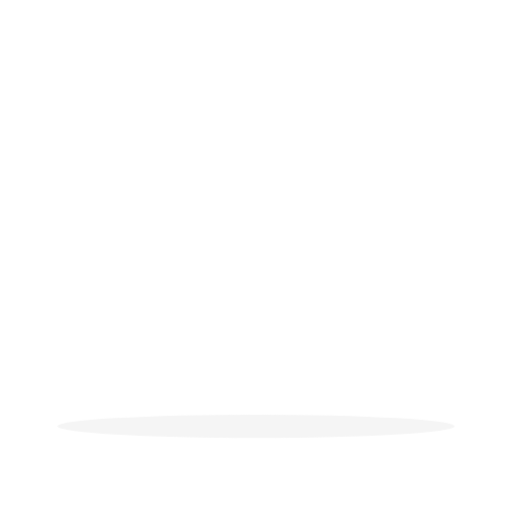
t = 0.00 s
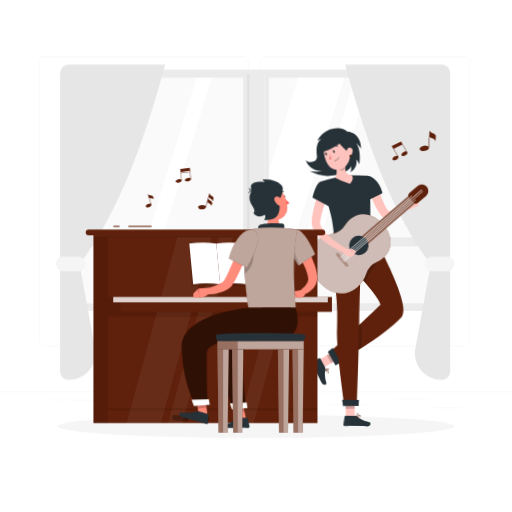
t = 2.00 s
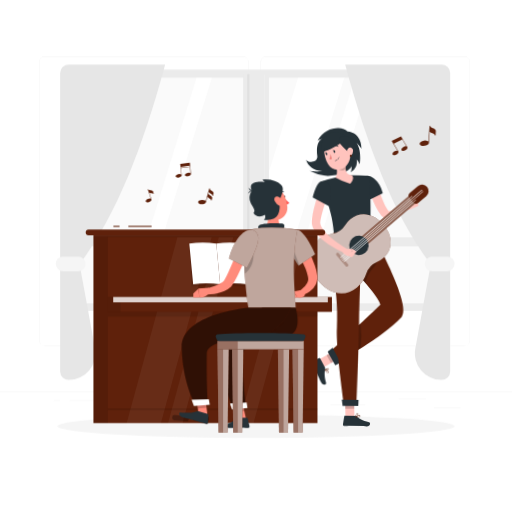
t = 2.75 s
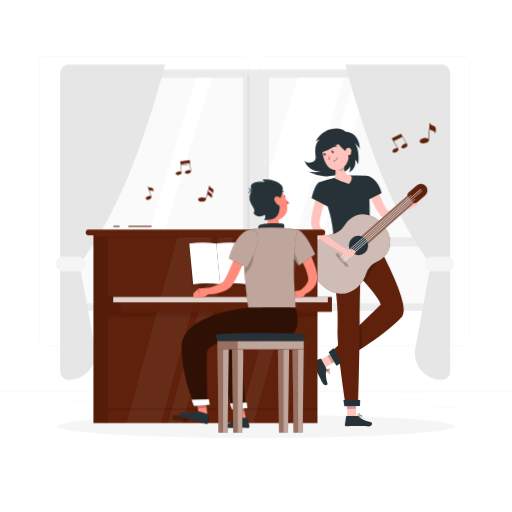
t = 3.88 s
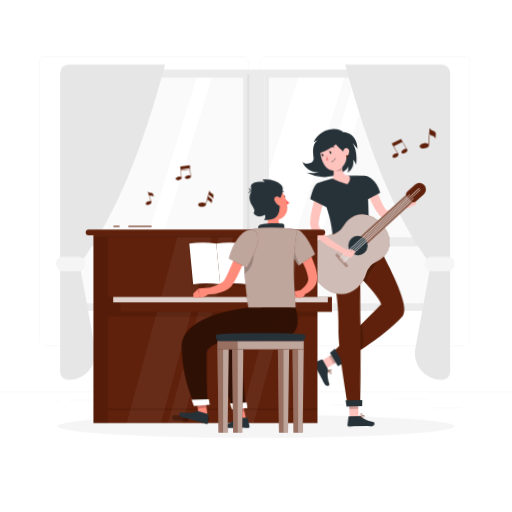
t = 5.38 s
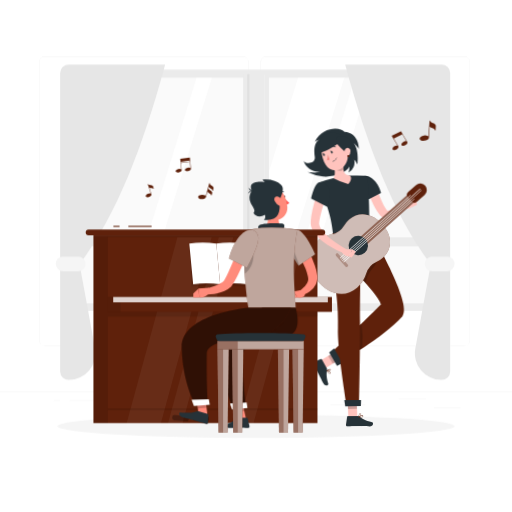
t = 6.50 s

The animated SVG that drew these frames (rendered in a browser with its animation timeline set to each time). Animation: 7 CSS @keyframes rules; one cycle of 8.00 s, repeats indefinitely.

<svg class="animated" id="freepik_stories-playing-music" xmlns="http://www.w3.org/2000/svg" viewBox="0 0 500 500" version="1.1" xmlns:xlink="http://www.w3.org/1999/xlink" xmlns:svgjs="http://svgjs.com/svgjs"><style>svg#freepik_stories-playing-music:not(.animated) .animable {opacity: 0;}svg#freepik_stories-playing-music.animated #freepik--background-complete--inject-76 {animation: 1s 1 forwards cubic-bezier(.36,-0.01,.5,1.38) slideDown;animation-delay: 0s;}svg#freepik_stories-playing-music.animated #freepik--Notes--inject-76 {animation: 1.5s 1 forwards ease-in fadeIn,3s Infinite  linear floating;animation-delay: 0.5s,2s;opacity: 0}svg#freepik_stories-playing-music.animated #freepik--character-2--inject-76 {animation: 1s 1 forwards cubic-bezier(.36,-0.01,.5,1.38) slideRight,6s Infinite  linear wind;animation-delay: 0s,1s;}svg#freepik_stories-playing-music.animated #freepik--Piano--inject-76 {animation: 1s 1 forwards cubic-bezier(.36,-0.01,.5,1.38) slideLeft;animation-delay: 0s;}svg#freepik_stories-playing-music.animated #freepik--character-1--inject-76 {animation: 1s 1 forwards cubic-bezier(.36,-0.01,.5,1.38) slideLeft;animation-delay: 0s;}svg#freepik_stories-playing-music.animated #freepik--Chair--inject-76 {animation: 1s 1 forwards cubic-bezier(.36,-0.01,.5,1.38) slideUp;animation-delay: 0s;}            @keyframes slideDown {                0% {                    opacity: 0;                    transform: translateY(-30px);                }                100% {                    opacity: 1;                    transform: translateY(0);                }            }                    @keyframes fadeIn {                0% {                    opacity: 0;                }                100% {                    opacity: 1;                }            }                    @keyframes floating {                0% {                    opacity: 1;                    transform: translateY(0px);                }                50% {                    transform: translateY(-10px);                }                100% {                    opacity: 1;                    transform: translateY(0px);                }            }                    @keyframes slideRight {                0% {                    opacity: 0;                    transform: translateX(30px);                }                100% {                    opacity: 1;                    transform: translateX(0);                }            }                    @keyframes wind {                0% {                    transform: rotate( 0deg );                }                25% {                    transform: rotate( 1deg );                }                75% {                    transform: rotate( -1deg );                }            }                    @keyframes slideLeft {                0% {                    opacity: 0;                    transform: translateX(-30px);                }                100% {                    opacity: 1;                    transform: translateX(0);                }            }                    @keyframes slideUp {                0% {                    opacity: 0;                    transform: translateY(30px);                }                100% {                    opacity: 1;                    transform: inherit;                }            }        </style><g id="freepik--background-complete--inject-76" style="transform-origin: 250px 226.87px 0px;" class="animable"><rect y="382.4" width="500" height="0.25" style="fill: rgb(235, 235, 235); transform-origin: 250px 382.525px 0px;" id="elcqxhss3u7ra" class="animable"></rect><rect x="423.67" y="398.49" width="26.23" height="0.25" style="fill: rgb(235, 235, 235); transform-origin: 436.785px 398.615px 0px;" id="el93fm9k1bin" class="animable"></rect><rect x="322.53" y="395.24" width="34.23" height="0.25" style="fill: rgb(235, 235, 235); transform-origin: 339.645px 395.365px 0px;" id="elkfkqabgnc89" class="animable"></rect><rect x="389.33" y="389.21" width="26.44" height="0.25" style="fill: rgb(235, 235, 235); transform-origin: 402.55px 389.335px 0px;" id="el3tw5v9oya6i" class="animable"></rect><rect x="67.7" y="390.89" width="43.19" height="0.25" style="fill: rgb(235, 235, 235); transform-origin: 89.295px 391.015px 0px;" id="el5cow6gkusof" class="animable"></rect><rect x="52.46" y="390.89" width="6.33" height="0.25" style="fill: rgb(235, 235, 235); transform-origin: 55.625px 391.015px 0px;" id="eljybwxeur1r" class="animable"></rect><rect x="131.47" y="395.11" width="56.2" height="0.25" style="fill: rgb(235, 235, 235); transform-origin: 159.57px 395.235px 0px;" id="elzg12omncgwk" class="animable"></rect><path d="M237,337.8H43.91a5.71,5.71,0,0,1-5.7-5.71V60.66A5.71,5.71,0,0,1,43.91,55H237a5.71,5.71,0,0,1,5.71,5.71V332.09A5.71,5.71,0,0,1,237,337.8ZM43.91,55.2a5.46,5.46,0,0,0-5.45,5.46V332.09a5.46,5.46,0,0,0,5.45,5.46H237a5.47,5.47,0,0,0,5.46-5.46V60.66A5.47,5.47,0,0,0,237,55.2Z" style="fill: rgb(235, 235, 235); transform-origin: 140.46px 196.4px 0px;" id="elsixylyjjjya" class="animable"></path><path d="M453.31,337.8H260.21a5.72,5.72,0,0,1-5.71-5.71V60.66A5.72,5.72,0,0,1,260.21,55h193.1A5.71,5.71,0,0,1,459,60.66V332.09A5.71,5.71,0,0,1,453.31,337.8ZM260.21,55.2a5.47,5.47,0,0,0-5.46,5.46V332.09a5.47,5.47,0,0,0,5.46,5.46h193.1a5.47,5.47,0,0,0,5.46-5.46V60.66a5.47,5.47,0,0,0-5.46-5.46Z" style="fill: rgb(235, 235, 235); transform-origin: 356.75px 196.4px 0px;" id="elfvx31n59h2j" class="animable"></path><rect x="68.86" y="73.27" width="362.41" height="225.41" style="fill: rgb(250, 250, 250); transform-origin: 250.065px 185.975px 0px;" id="el54hfay9fizu" class="animable"></rect><polygon points="267.31 298.68 222.04 298.68 291.83 73.27 337.1 73.27 267.31 298.68" style="fill: rgb(255, 255, 255); transform-origin: 279.57px 185.975px 0px;" id="elluhfbcrtp38" class="animable"></polygon><polygon points="292.7 298.68 277.56 298.68 347.36 73.27 362.5 73.27 292.7 298.68" style="fill: rgb(255, 255, 255); transform-origin: 320.03px 185.975px 0px;" id="ela0k19ap7ljv" class="animable"></polygon><polygon points="138.04 298.68 122.91 298.68 192.7 73.27 207.84 73.27 138.04 298.68" style="fill: rgb(255, 255, 255); transform-origin: 165.375px 185.975px 0px;" id="el3ozm0vqutw2" class="animable"></polygon><path d="M64.48,68.05V303.89H435.64V68.05ZM427.76,296.32H72.36V75.63h355.4Z" style="fill: rgb(235, 235, 235); transform-origin: 250.06px 185.97px 0px;" id="elxsab0hzvd58" class="animable"></path><rect x="237.49" y="72.45" width="25.14" height="228.39" style="fill: rgb(235, 235, 235); transform-origin: 250.06px 186.645px 0px;" id="eloirh2qmxpao" class="animable"></rect><rect x="68.86" y="231.74" width="362.41" height="8.77" style="fill: rgb(235, 235, 235); transform-origin: 250.065px 236.125px 0px;" id="el3hx1zbxa4fe" class="animable"></rect><rect x="241.34" y="72.45" width="2.27" height="228.39" style="fill: rgb(224, 224, 224); transform-origin: 242.475px 186.645px 0px;" id="elu58x0kub13a" class="animable"></rect><rect x="257.83" y="72.45" width="0.61" height="228.39" style="fill: rgb(240, 240, 240); transform-origin: 258.135px 186.645px 0px;" id="eltv66s0d8xnn" class="animable"></rect><path d="M58.75,71.22V362.78A8.38,8.38,0,0,0,67.29,371h0a26,26,0,0,0,25.53-30.63L77.66,257.79C113.73,210.51,139.93,142,161.27,63h-94A8.38,8.38,0,0,0,58.75,71.22Z" style="fill: rgb(230, 230, 230); transform-origin: 110.01px 217px 0px;" id="eldrpzw5kbc7s" class="animable"></path><path d="M76.26,265H61.74a7.27,7.27,0,0,1-7.25-7.25h0a7.27,7.27,0,0,1,7.25-7.25H76.26a7.27,7.27,0,0,1,7.25,7.25h0A7.27,7.27,0,0,1,76.26,265Z" style="fill: rgb(245, 245, 245); transform-origin: 69px 257.75px 0px;" id="elpamsand518" class="animable"></path><path d="M439.63,71.22V362.78a8.39,8.39,0,0,1-8.55,8.22h0a26,26,0,0,1-25.52-30.63l15.16-82.58C384.65,210.51,358.45,142,337.1,63h94A8.39,8.39,0,0,1,439.63,71.22Z" style="fill: rgb(230, 230, 230); transform-origin: 388.365px 217px 0px;" id="elevx3oafgzo" class="animable"></path><path d="M422.12,265h14.52a7.27,7.27,0,0,0,7.25-7.25h0a7.27,7.27,0,0,0-7.25-7.25H422.12a7.27,7.27,0,0,0-7.25,7.25h0A7.27,7.27,0,0,0,422.12,265Z" style="fill: rgb(245, 245, 245); transform-origin: 429.38px 257.75px 0px;" id="elpb5fa80ud9a" class="animable"></path></g><g id="freepik--Shadow--inject-76" style="transform-origin: 250px 416.24px 0px;" class="animable"><ellipse id="freepik--path--inject-76" cx="250" cy="416.24" rx="193.89" ry="11.32" style="fill: rgb(245, 245, 245); transform-origin: 250px 416.24px 0px;" class="animable"></ellipse></g><g id="freepik--Notes--inject-76" style="transform-origin: 283.983px 166.045px 0px;" class="animable animator-active"><path d="M148.75,191.22a3.12,3.12,0,0,0-1.93-.5,2.9,2.9,0,0,1-2.13-.73l-.08-.24a.17.17,0,0,0-.22-.1.18.18,0,0,0-.14.2l3,9.21a2.35,2.35,0,0,0-.81-.19,4.69,4.69,0,0,0-2.08.4c-1.47.64-2.33,1.81-1.92,2.6s1.56.87,2.82.5a4.57,4.57,0,0,0,.62-.22,4.08,4.08,0,0,0,1.65-1.21,1.28,1.28,0,0,0,.28-1.36h0l-2.07-6.46a3.13,3.13,0,0,0,2,.54,2.84,2.84,0,0,1,2.22.8.14.14,0,0,0,.14,0h0a.12.12,0,0,0,.06-.14l-.73-2.28A1.58,1.58,0,0,0,148.75,191.22Z" style="fill: rgb(95, 33, 11); transform-origin: 146.251px 196.111px 0px;" id="elrazczthyl7" class="animable"></path><path d="M425.23,131.86a4.29,4.29,0,0,0-2.51-1.59,3.9,3.9,0,0,1-2.68-2l0-.39a.25.25,0,0,0-.27-.25.3.3,0,0,0-.31.25l-1.08,15.33a2.93,2.93,0,0,0-1.07-.64,6.75,6.75,0,0,0-3.25-.26c-2.52.35-4.45,1.76-4.3,3.15.12,1.2,1.74,2,3.8,2a7.37,7.37,0,0,0,1-.08,7.08,7.08,0,0,0,3.1-1.14,2.34,2.34,0,0,0,1.2-2h0l.76-10.74a4.26,4.26,0,0,0,2.54,1.65,3.91,3.91,0,0,1,2.76,2.16.19.19,0,0,0,.19.1h.05a.23.23,0,0,0,.19-.19l.26-3.79A2.29,2.29,0,0,0,425.23,131.86Z" style="fill: rgb(95, 33, 11); transform-origin: 417.69px 137.545px 0px;" id="elvz9t1gwcbt9" class="animable"></path><path d="M205.72,194.09a3,3,0,0,1,1.87,2.15.16.16,0,0,0,.14.11h0a.19.19,0,0,0,.18-.13l.56-2a1.9,1.9,0,0,0-.1-1.33,3.25,3.25,0,0,0-1.76-1.65,3,3,0,0,1-1.82-2l.09-.32a.19.19,0,0,0-.18-.24.28.28,0,0,0-.3.17l-3.52,12.64a2.25,2.25,0,0,0-.75-.67,5.55,5.55,0,0,0-2.6-.63,6,6,0,0,0-2.71.57,2.1,2.1,0,0,0-1.32,1.52,1.65,1.65,0,0,0,1,1.55,4.83,4.83,0,0,0,1.73.57,8.1,8.1,0,0,0,.86.06c2.09,0,3.88-.9,4-2.06h0l1.51-5.4a3.26,3.26,0,0,0,1.78,1.69,3,3,0,0,1,1.87,2.15.15.15,0,0,0,.13.11h.05a.2.2,0,0,0,.18-.13l.55-2a1.9,1.9,0,0,0-.09-1.33,3.28,3.28,0,0,0-1.76-1.65,3,3,0,0,1-1.82-2l.38-1.38A3.3,3.3,0,0,0,205.72,194.09Z" style="fill: rgb(95, 33, 11); transform-origin: 201.023px 196.568px 0px;" id="elczw865m9pa" class="animable"></path><path d="M186.47,174.63h0l-.8-7.78-.29-2.9,0-.17L176,165.07l0,.16.29,2.9.73,7.12a3.82,3.82,0,0,0-3-.24c-1.62.44-2.74,1.51-2.49,2.4s1.39,1.15,2.74,1a5.32,5.32,0,0,0,.67-.14c1.62-.43,2.73-1.48,2.5-2.37h0l-.68-6.68L185.4,168l.61,6a2.16,2.16,0,0,0-.78-.32,4.67,4.67,0,0,0-2.18.09c-1.63.44-2.75,1.51-2.49,2.4s1.38,1.14,2.74,1A5.72,5.72,0,0,0,184,177C185.58,176.57,186.69,175.51,186.47,174.63Zm-9.72-5.78-.08-.77,8.62-1.18.08.78Z" style="fill: rgb(95, 33, 11); transform-origin: 178.996px 171.115px 0px;" id="eli80ppdc34z" class="animable"></path><path d="M397.68,148.38h0l-4.39-7.32-1.64-2.74-.09-.15-9.12,4.38.09.15,1.64,2.74,4,6.7a4.29,4.29,0,0,0-3.17.76c-1.49,1-2.15,2.38-1.48,3.16s2,.66,3.27,0a5.67,5.67,0,0,0,.63-.36c1.47-.95,2.14-2.36,1.5-3.14h0l-4.39-7.33,8.38-4,4,6.7a4.28,4.28,0,0,0-3.18.76,4.23,4.23,0,0,0-1.53,1.61,1.35,1.35,0,0,0,.06,1.55,1.89,1.89,0,0,0,1.69.49,4.75,4.75,0,0,0,1.57-.46,4.53,4.53,0,0,0,.64-.36C397.65,150.56,398.32,149.16,397.68,148.38Z" style="fill: rgb(95, 33, 11); transform-origin: 390.181px 147.385px 0px;" id="elz2mru5g8dg8" class="animable"></path></g><g id="freepik--character-2--inject-76" style="transform-origin: 357.274px 270.918px 0px;" class="animable"><path d="M312.64,136.19c-4.89,2.38-5.57,9.82-4.54,16.71s-9,7.42-10.89,3.76c1.63,7,10.6,11.91,16.41,10.53-4.49,1.75-12.58.56-12.58.56A46.31,46.31,0,0,0,316,172.21c7.27.67,23.55-3.08,25.81-9.92a13.8,13.8,0,0,1-.81,6.15,11.62,11.62,0,0,0,5.58-12.8c3.08,3.77,3,5.08,3,5.08s2.2-13.17-3.2-21.14c4.14,4.26,4.77,5.68,4.77,5.68s.57-15.22-13.87-16.48c-3.58-5.39-21.76-5.52-29.05,9.29A10.59,10.59,0,0,1,312.64,136.19Z" style="fill: rgb(38, 50, 56); transform-origin: 324.182px 148.866px 0px;" id="elmhzzx8dnvcb" class="animable"></path><polygon points="308.94 354.11 313.43 361.65 333.56 349.64 329.07 342.09 308.94 354.11" style="fill: rgb(255, 195, 189); transform-origin: 321.25px 351.87px 0px;" id="eludn1i73rpj" class="animable"></polygon><path d="M318.61,359.35l-4.82-8.66a.7.7,0,0,0-.87-.32l-7.4,2.83a1.42,1.42,0,0,0-.68,2c1.73,3,2.72,4.34,4.84,8.15,1.31,2.34,3.85,7.71,5.66,10.95s5.09,1.62,4.63.11c-2.07-6.76-1.69-10.53-1.11-13.51A2.3,2.3,0,0,0,318.61,359.35Z" style="fill: rgb(38, 50, 56); transform-origin: 312.336px 363.251px 0px;" id="ellmyk0s3uuo" class="animable"></path><g id="elao3h5mdzdol"><polygon points="329.07 342.09 333.56 349.64 324.45 355.07 319.99 347.52 329.07 342.09" style="opacity: 0.2; transform-origin: 326.775px 348.58px 0px;" class="animable"></polygon></g><path d="M361.14,224.72s42.29,72.47,31.67,84.32c-18.61,20.77-61.19,44.41-61.19,44.41l-8.58-9s35.51-33.5,48.84-47c-5.33-16.22-35.9-33.86-38.43-68.6Z" style="fill: rgb(95, 33, 11); transform-origin: 358.781px 289.085px 0px;" id="elst1mb97vqpq" class="animable"></path><polygon points="328.59 357.16 321.04 343.91 325.88 340.17 333.82 354.48 328.59 357.16" style="fill: rgb(38, 50, 56); transform-origin: 327.43px 348.665px 0px;" id="el1pwd1i5jvie" class="animable"></polygon><path d="M321.57,364.8a1,1,0,0,1-.34,0c-1.1-.1-2.23-1.82-2.8-2.83a.17.17,0,0,1,0-.19.18.18,0,0,1,.18-.07c.35.09,3.42.88,3.77,1.93a.7.7,0,0,1-.14.67A1.24,1.24,0,0,1,321.57,364.8Zm-2.63-2.61c.84,1.39,1.69,2.24,2.32,2.29a.82.82,0,0,0,.72-.36.33.33,0,0,0,.08-.34C321.85,363.14,320,362.49,318.94,362.19Z" style="fill: rgb(95, 33, 11); transform-origin: 320.407px 363.261px 0px;" id="el5u10ry6h7wl" class="animable"></path><path d="M321.35,362.05a6.24,6.24,0,0,1-2.82,0,.18.18,0,0,1-.12-.13.22.22,0,0,1,0-.17c.08-.07,1.94-1.77,3.2-1.64a1,1,0,0,1,.78.44.69.69,0,0,1,.05.87A2,2,0,0,1,321.35,362.05Zm-2.4-.23c1,.17,2.86,0,3.26-.57.07-.09.12-.23,0-.47a.69.69,0,0,0-.53-.3C320.77,360.39,319.49,361.37,319,361.82Z" style="fill: rgb(95, 33, 11); transform-origin: 320.482px 361.157px 0px;" id="el1y37bqku286" class="animable"></path><path d="M367.53,181.12c1.26,3.94,2.71,8.07,4.28,12,.78,2,1.63,3.9,2.52,5.75a48,48,0,0,0,2.93,5.27l.65,1a1.2,1.2,0,0,0,.27.31,1.94,1.94,0,0,0,1.15.39,12.48,12.48,0,0,0,4.91-1,60.37,60.37,0,0,0,10.94-6l3,3.36a45.35,45.35,0,0,1-11,8.86,18.35,18.35,0,0,1-7.79,2.46,9.92,9.92,0,0,1-5.22-1.12,9.3,9.3,0,0,1-2.3-1.76c-.17-.17-.31-.34-.47-.52s-.21-.26-.31-.4l-.58-.74a44.84,44.84,0,0,1-3.93-6.08c-1.16-2.06-2.17-4.15-3.1-6.26s-1.8-4.24-2.57-6.39-1.5-4.28-2.13-6.6Z" style="fill: rgb(255, 195, 189); transform-origin: 378.48px 197.329px 0px;" id="el12owb2ac9jvi" class="animable"></path><path d="M360.32,172.17c9.76,4.31,12.31,16.26,12.31,16.26l-13.87,7.09s-7.41-10.85-6.64-15.66C352.93,174.83,354.83,169.74,360.32,172.17Z" style="fill: rgb(38, 50, 56); transform-origin: 362.347px 183.532px 0px;" id="elllgpsk0rm3a" class="animable"></path><path d="M393.33,200.06l5.41-5.73L402,203s-4.62,2.67-9.19.41Z" style="fill: rgb(255, 195, 189); transform-origin: 397.405px 199.324px 0px;" id="eltixmpcfmm1g" class="animable"></path><polygon points="406.42 193.24 407.64 200.09 401.99 202.95 398.74 194.33 406.42 193.24" style="fill: rgb(255, 195, 189); transform-origin: 403.19px 198.095px 0px;" id="elz6iakqx89d" class="animable"></polygon><polygon points="339.49 412.19 348.27 411.92 347.53 388.49 338.75 388.75 339.49 412.19" style="fill: rgb(255, 195, 189); transform-origin: 343.51px 400.34px 0px;" id="el2bn1uajq0dh" class="animable"></polygon><path d="M348.77,406.27l-9.91,0a.7.7,0,0,0-.71.6L337,414.73a1.42,1.42,0,0,0,1.42,1.57c3.45-.07,5.12-.27,9.48-.28,2.68,0,8.61.37,12.31.37s3.89-3.67,2.35-4c-6.92-1.47-10-3.63-12.36-5.58A2.26,2.26,0,0,0,348.77,406.27Z" style="fill: rgb(38, 50, 56); transform-origin: 350.23px 411.33px 0px;" id="eljjyewgc5r9" class="animable"></path><g id="eldumhw6zr48b"><polygon points="338.75 388.75 347.53 388.49 347.86 399.08 339.09 399.33 338.75 388.75" style="opacity: 0.2; transform-origin: 343.305px 393.91px 0px;" class="animable"></polygon></g><path d="M357.54,171.55s4.12.73,3.6,53.17l-35.41,5.4c-1.6-14.51-2.94-23.4-14.34-51.92a105.37,105.37,0,0,1,14.73-4.28,114.81,114.81,0,0,1,16.08-2.45A151.75,151.75,0,0,1,357.54,171.55Z" style="fill: rgb(38, 50, 56); transform-origin: 336.288px 200.717px 0px;" id="elbnyct2f0jo7" class="animable"></path><path d="M325,155.57c1.8,5,4.26,14.35,1.16,18.35a60.35,60.35,0,0,0,14.53,5.8c5-5.62,1.55-8.25,1.55-8.25-6-.5-6.48-4.8-6.09-9Z" style="fill: rgb(255, 195, 189); transform-origin: 334.2px 167.645px 0px;" id="el5edado55ral" class="animable"></path><g id="el4559re04vba"><path d="M329.51,158.4l6.6,4.09a16,16,0,0,0-.06,2.93c-1.57,1.8-7,1.75-7.62-.53C328.14,163.76,329.4,159,329.51,158.4Z" style="opacity: 0.2; transform-origin: 332.248px 162.546px 0px;" class="animable"></path></g><path d="M338.36,141.82c2,8.52,3.05,12.08.13,17.65-4.4,8.38-15.31,9-19.83,1.26-4.07-7-6.69-19.73.49-25.54A12,12,0,0,1,338.36,141.82Z" style="fill: rgb(255, 195, 189); transform-origin: 327.473px 149.353px 0px;" id="elrzr9qk0xpnr" class="animable"></path><path d="M335.13,132.72c3.59,5-16.14,15.1-23.06,16.6-1.22-8.36,1.87-16,7.46-18.27S332.69,129.35,335.13,132.72Z" style="fill: rgb(38, 50, 56); transform-origin: 323.684px 139.503px 0px;" id="elfho3csotwb" class="animable"></path><path d="M329.3,136c-1.42,7.76,13.22,11.75,13.49,21.34,2.65-5.54,3.37-18.64-.45-21.49S330.3,130.49,329.3,136Z" style="fill: rgb(38, 50, 56); transform-origin: 337.098px 145.035px 0px;" id="elkcir9vsd7lh" class="animable"></path><path d="M343,147.45a6.41,6.41,0,0,1-1.86,4.52c-1.59,1.58-3.48.41-3.95-1.66-.42-1.87-.09-4.94,1.94-5.74A2.88,2.88,0,0,1,343,147.45Z" style="fill: rgb(255, 195, 189); transform-origin: 340.018px 148.548px 0px;" id="el61rux2ms6jw" class="animable"></path><path d="M341.83,152.55a1,1,0,0,1-1.95,0,1,1,0,1,1,1.95,0Z" style="fill: rgb(95, 33, 11); transform-origin: 340.855px 152.328px 0px;" id="elw6rur4x0o8g" class="animable"></path><g id="elrk2quari06l"><path d="M367.33,253.22l-23.12-.33c1,3.59,2.05,7.45,3.07,11.49,3.25,4.52,6.71,8.65,10,12.49C358.78,263,369.89,260.2,367.33,253.22Z" style="opacity: 0.2; transform-origin: 355.961px 264.88px 0px;" class="animable"></path></g><g id="elpctxg7t5c9"><path d="M344.22,324.33c1,6.3,2,13.09,2.77,20l1.51-.95c1.53-1,3.12-2,4.75-3a86.79,86.79,0,0,0-.57-24.11Z" style="opacity: 0.2; transform-origin: 349.025px 330.3px 0px;" class="animable"></path></g><path d="M353.43,226s-2.13,53.67-2.12,88.2c0,27.89-1.36,79.21-1.36,79.21l-12.32,1.71s-8.75-55.06-7.89-74c2.13-46.49-12.94-73.45-4-91Z" style="fill: rgb(95, 33, 11); transform-origin: 338.155px 310.56px 0px;" id="ellatfsbc2ixq" class="animable"></path><polygon points="351.69 396.48 336.44 396.66 335.53 390.61 351.89 390.61 351.69 396.48" style="fill: rgb(38, 50, 56); transform-origin: 343.71px 393.635px 0px;" id="elyc0kh8u5zqj" class="animable"></polygon><path d="M324.88,228.12l-1.11,3.41c-.09.27.24.48.65.41l37.14-5.66c.32-.05.56-.25.55-.45l-.16-3.22c0-.22-.32-.37-.67-.31l-35.86,5.47A.67.67,0,0,0,324.88,228.12Z" style="fill: rgb(95, 33, 11); transform-origin: 342.933px 227.12px 0px;" id="elrnn59fufrg" class="animable"></path><g id="el3npo5fih8k2"><path d="M324.88,228.12l-1.11,3.41c-.09.27.24.48.65.41l37.14-5.66c.32-.05.56-.25.55-.45l-.16-3.22c0-.22-.32-.37-.67-.31l-35.86,5.47A.67.67,0,0,0,324.88,228.12Z" style="opacity: 0.3; transform-origin: 342.933px 227.12px 0px;" class="animable"></path></g><path d="M330.31,231.4l-1,.14c-.19,0-.35,0-.36-.17l-.17-4.18c0-.13.14-.25.33-.28l1-.15c.2,0,.36.05.36.17l.18,4.19C330.66,231.24,330.5,231.37,330.31,231.4Z" style="fill: rgb(95, 33, 11); transform-origin: 329.715px 229.15px 0px;" id="elsgx0m1s2nw" class="animable"></path><path d="M358.91,227l-1,.15c-.19,0-.35-.05-.35-.17l-.18-4.19c0-.12.15-.24.34-.27l1-.15c.19,0,.35,0,.36.17l.17,4.19C359.26,226.88,359.11,227,358.91,227Z" style="fill: rgb(95, 33, 11); transform-origin: 358.315px 224.76px 0px;" id="eljv4gtoj710p" class="animable"></path><path d="M344.61,229.21l-1,.15c-.19,0-.35-.05-.35-.17l-.18-4.19c0-.12.14-.24.34-.27l1-.15c.19,0,.35,0,.35.17l.18,4.19C345,229.06,344.8,229.19,344.61,229.21Z" style="fill: rgb(95, 33, 11); transform-origin: 344.019px 226.97px 0px;" id="elkhtg8v40kxj" class="animable"></path><path d="M325.56,148.29c.2.68,0,1.34-.44,1.48s-1-.31-1.18-1,0-1.34.44-1.48S325.35,147.61,325.56,148.29Z" style="fill: rgb(38, 50, 56); transform-origin: 324.754px 148.53px 0px;" id="elh0zpjh4r22r" class="animable"></path><path d="M317.86,150.62c.21.68,0,1.34-.43,1.48s-1-.31-1.18-1,0-1.34.43-1.48S317.65,149.94,317.86,150.62Z" style="fill: rgb(38, 50, 56); transform-origin: 317.061px 150.86px 0px;" id="el6jmq1f0d1ks" class="animable"></path><path d="M316.89,149.61l-1.78,0S316.34,150.66,316.89,149.61Z" style="fill: rgb(38, 50, 56); transform-origin: 316px 149.843px 0px;" id="ela5pia1wtsxk" class="animable"></path><path d="M321.07,150.89A19.14,19.14,0,0,1,320,156a3.08,3.08,0,0,0,2.56-.28Z" style="fill: rgb(237, 132, 126); transform-origin: 321.28px 153.524px 0px;" id="el199lqtxzkxt" class="animable"></path><path d="M326.94,157.11a5.78,5.78,0,0,0,2.8-3.2.17.17,0,0,0-.12-.21.16.16,0,0,0-.21.11,5.71,5.71,0,0,1-3.79,3.47.17.17,0,0,0,.1.33A7.21,7.21,0,0,0,326.94,157.11Z" style="fill: rgb(38, 50, 56); transform-origin: 327.622px 155.654px 0px;" id="el857odn2wymt" class="animable"></path><path d="M328.47,143.68a.35.35,0,0,0,.14-.13.35.35,0,0,0-.12-.48,4.13,4.13,0,0,0-3.74-.32.35.35,0,0,0-.16.46.36.36,0,0,0,.47.17,3.35,3.35,0,0,1,3.07.29A.37.37,0,0,0,328.47,143.68Z" style="fill: rgb(38, 50, 56); transform-origin: 326.609px 143.081px 0px;" id="elu2w0z6bhhpn" class="animable"></path><path d="M314.07,148.16a.37.37,0,0,0,.13-.12,3.39,3.39,0,0,1,2.62-1.62.35.35,0,0,0,.35-.35.35.35,0,0,0-.35-.35,4.06,4.06,0,0,0-3.2,1.94.34.34,0,0,0,.1.48A.32.32,0,0,0,314.07,148.16Z" style="fill: rgb(38, 50, 56); transform-origin: 315.365px 146.961px 0px;" id="el0jxsdcy7pck" class="animable"></path><path d="M368,255.61a24.85,24.85,0,0,0,6.1-4c10.39-9.2,8.41-23.06-1.09-33.17-9.14-9.73-21.71-12.88-31.78-4a24.81,24.81,0,0,0-4.7,5.59,18.88,18.88,0,0,1-12.74,8.84,29.86,29.86,0,0,0-16.14,8.6c-10.27,10.54-7.25,23.78,1.73,35.44,10.67,13.88,26.64,19.17,39.53,7.76a29.72,29.72,0,0,0,8.77-13.62A18.78,18.78,0,0,1,368,255.61Z" style="fill: rgb(95, 33, 11); transform-origin: 341.123px 248.049px 0px;" id="elqcsc7s30esn" class="animable"></path><g id="elkxh8skorare"><path d="M368,255.61a24.85,24.85,0,0,0,6.1-4c10.39-9.2,8.41-23.06-1.09-33.17-9.14-9.73-21.71-12.88-31.78-4a24.81,24.81,0,0,0-4.7,5.59,18.88,18.88,0,0,1-12.74,8.84,29.86,29.86,0,0,0-16.14,8.6c-10.27,10.54-7.25,23.78,1.73,35.44,10.67,13.88,26.64,19.17,39.53,7.76a29.72,29.72,0,0,0,8.77-13.62A18.78,18.78,0,0,1,368,255.61Z" style="fill: rgb(255, 255, 255); opacity: 0.7; transform-origin: 341.123px 248.049px 0px;" class="animable"></path></g><g id="elolefztqabuh"><rect x="372.08" y="176.35" width="9.67" height="79.28" style="fill: rgb(95, 33, 11); transform-origin: 376.915px 215.99px 0px; transform: rotate(48.5deg);" class="animable"></rect></g><g id="el5wsre1ctd7o"><rect x="372.08" y="176.35" width="9.67" height="79.28" style="fill: rgb(255, 255, 255); opacity: 0.3; transform-origin: 376.915px 215.99px 0px; transform: rotate(48.5deg);" class="animable"></rect></g><path d="M356.36,246.83a9.48,9.48,0,1,1,.82-13.38A9.48,9.48,0,0,1,356.36,246.83Z" style="fill: rgb(38, 50, 56); transform-origin: 350.078px 239.73px 0px;" id="eliozz981lkbd" class="animable"></path><path d="M402.73,197.1l-3.93-4.43a3.48,3.48,0,0,1,.3-4.88l7.61-6.73a6.43,6.43,0,0,1,9.05.55h0a6.43,6.43,0,0,1-.55,9l-7.61,6.74A3.46,3.46,0,0,1,402.73,197.1Z" style="fill: rgb(95, 33, 11); transform-origin: 407.64px 188.845px 0px;" id="elnbqfke23cea" class="animable"></path><g id="el75h6faoqj7k"><path d="M337.51,260.14l-9.22-10.41a1.48,1.48,0,0,1,.13-2.09h0a1.49,1.49,0,0,1,2.09.12l9.21,10.42a1.48,1.48,0,0,1-.12,2.09h0A1.48,1.48,0,0,1,337.51,260.14Z" style="fill: rgb(95, 33, 11); opacity: 0.3; transform-origin: 334.007px 253.955px 0px;" class="animable"></path></g><path d="M333.43,253.56a.24.24,0,0,1-.18-.09.25.25,0,0,1,0-.35l77.36-68.45a.25.25,0,1,1,.33.37L333.6,253.5A.27.27,0,0,1,333.43,253.56Z" style="fill: rgb(255, 255, 255); transform-origin: 372.114px 219.072px 0px;" id="el287dal6s56d" class="animable"></path><path d="M332.29,252.26a.24.24,0,0,1-.19-.08.24.24,0,0,1,0-.35l69.12-61.17a.24.24,0,0,1,.35,0,.25.25,0,0,1,0,.35L332.46,252.2A.27.27,0,0,1,332.29,252.26Z" style="fill: rgb(255, 255, 255); transform-origin: 366.833px 221.422px 0px;" id="el63d94uzvu1i" class="animable"></path><path d="M334.58,254.85a.27.27,0,0,1-.19-.08.26.26,0,0,1,0-.36L411.78,186a.25.25,0,0,1,.33.37l-77.37,68.46A.23.23,0,0,1,334.58,254.85Z" style="fill: rgb(255, 255, 255); transform-origin: 373.244px 220.406px 0px;" id="el9ntuhe197b9" class="animable"></path><path d="M335.72,256.14a.22.22,0,0,1-.18-.08.23.23,0,0,1,0-.35l69.12-61.17a.25.25,0,0,1,.35,0,.25.25,0,0,1,0,.36l-69.12,61.16A.27.27,0,0,1,335.72,256.14Z" style="fill: rgb(255, 255, 255); transform-origin: 370.273px 225.304px 0px;" id="el8kyd2xn6ny3" class="animable"></path><path d="M319.3,189.94c-.89,2.79-1.83,5.67-2.69,8.51s-1.74,5.71-2.48,8.55-1.43,5.7-1.9,8.41c-.12.69-.17,1.32-.26,2a6.4,6.4,0,0,0,0,1.38,10.25,10.25,0,0,0,1,3.07,26.69,26.69,0,0,0,4.77,6.31,68.91,68.91,0,0,0,6.48,5.7c2.3,1.81,4.74,3.5,7.23,5.13s5.06,3.21,7.59,4.66l-1.89,4.1a98.89,98.89,0,0,1-16.7-8.55,60.69,60.69,0,0,1-7.72-5.76,32.31,32.31,0,0,1-6.66-7.83,17.22,17.22,0,0,1-2.1-5.47,14.49,14.49,0,0,1-.24-3.17c.05-.85.07-1.74.16-2.56a78.1,78.1,0,0,1,1.58-9.5A160.16,160.16,0,0,1,310.7,187Z" style="fill: rgb(255, 195, 189); transform-origin: 321.381px 217.38px 0px;" id="el86b9ipdgxw" class="animable"></path><path d="M336.33,243.31l7.88,0-3.43,7s-5.13-.74-6.6-4.09Z" style="fill: rgb(255, 195, 189); transform-origin: 339.195px 246.81px 0px;" id="elmh5cxw0k3li" class="animable"></path><polygon points="347.69 245.82 343.52 251.4 340.78 250.3 344.21 243.34 347.69 245.82" style="fill: rgb(255, 195, 189); transform-origin: 344.235px 247.37px 0px;" id="elllup828675i" class="animable"></polygon><path d="M311.39,178.2c-4.07,1.78-7.08,15.42-7.08,15.42l16,8.22s3.37-12.49,1.58-17.92C320.33,179.31,316.57,175.93,311.39,178.2Z" style="fill: rgb(38, 50, 56); transform-origin: 313.362px 189.658px 0px;" id="elvdcvwartmeh" class="animable"></path><path d="M353.66,407a1.13,1.13,0,0,1-.22.27c-.81.75-2.84.41-4,.15a.17.17,0,0,1-.13-.14.16.16,0,0,1,.07-.18c.3-.2,3-1.92,4-1.47a.69.69,0,0,1,.4.56A1.32,1.32,0,0,1,353.66,407Zm-3.7.17c1.59.32,2.79.27,3.25-.15a.83.83,0,0,0,.22-.78.32.32,0,0,0-.19-.29C352.62,405.71,350.9,406.63,350,407.21Z" style="fill: rgb(95, 33, 11); transform-origin: 351.551px 406.641px 0px;" id="elh1ljbb271oa" class="animable"></path><path d="M351.48,405.35a6.31,6.31,0,0,1-1.89,2.09.17.17,0,0,1-.17,0,.19.19,0,0,1-.09-.15c0-.11,0-2.64.95-3.47a1.06,1.06,0,0,1,.86-.28.69.69,0,0,1,.67.56A2,2,0,0,1,351.48,405.35Zm-1.79,1.6c.81-.63,1.92-2.12,1.78-2.79,0-.11-.08-.24-.37-.27a.69.69,0,0,0-.58.18C349.87,404.65,349.72,406.25,349.69,407Z" style="fill: rgb(95, 33, 11); transform-origin: 350.573px 405.497px 0px;" id="el91eyyd3m7nq" class="animable"></path><path d="M324.58,147.28l-1.77,0S324,148.33,324.58,147.28Z" style="fill: rgb(38, 50, 56); transform-origin: 323.695px 147.513px 0px;" id="elryc4tcvdht" class="animable"></path></g><g id="freepik--Piano--inject-76" style="transform-origin: 203.91px 316.84px 0px;" class="animable"><rect x="91.26" y="229.81" width="218.76" height="183.32" style="fill: rgb(95, 33, 11); transform-origin: 200.64px 321.47px 0px;" id="el3w9lkz6cqxt" class="animable"></rect><g id="el6lmaqaadzyi"><polygon points="206.75 231.64 173.18 231.64 123.64 413.13 157.22 413.13 206.75 231.64" style="fill: rgb(255, 255, 255); opacity: 0.05; transform-origin: 165.195px 322.385px 0px;" class="animable"></polygon></g><g id="eltwwi7zbhte9"><polygon points="227.85 231.64 213.64 231.64 164.1 413.13 178.31 413.13 227.85 231.64" style="fill: rgb(255, 255, 255); opacity: 0.05; transform-origin: 195.975px 322.385px 0px;" class="animable"></polygon></g><g id="elqnx1nn7fax"><polygon points="297.2 231.64 282.98 231.64 233.44 413.13 247.66 413.13 297.2 231.64" style="fill: rgb(255, 255, 255); opacity: 0.05; transform-origin: 265.32px 322.385px 0px;" class="animable"></polygon></g><rect x="105.39" y="289.99" width="218.76" height="14.54" style="fill: rgb(95, 33, 11); transform-origin: 214.77px 297.26px 0px;" id="el05eereourgzn" class="animable"></rect><g id="eloilqycry73m"><rect x="105.39" y="304.54" width="204.63" height="4.59" style="opacity: 0.1; transform-origin: 207.705px 306.835px 0px;" class="animable"></rect></g><g id="el0m6su5nx35le"><polygon points="110.55 289.99 105.39 289.99 105.39 304.54 117.77 304.54 117.77 295.23 110.55 295.23 110.55 289.99" style="opacity: 0.1; transform-origin: 111.58px 297.265px 0px;" class="animable"></polygon></g><g id="el80jbgr7bmsb"><rect x="110.55" y="289.99" width="209.6" height="5.24" style="fill: rgb(255, 255, 255); opacity: 0.8; transform-origin: 215.35px 292.61px 0px;" class="animable"></rect></g><rect x="125.33" y="220.55" width="22.75" height="1" style="fill: rgb(95, 33, 11); transform-origin: 136.705px 221.05px 0px;" id="el8enb9yx47ng" class="animable"></rect><rect x="110.75" y="220.55" width="6" height="1" style="fill: rgb(95, 33, 11); transform-origin: 113.75px 221.05px 0px;" id="eliunmrp0upib" class="animable"></rect><path d="M314.73,229.81H86.55a2.88,2.88,0,0,1-2.88-2.88h0a2.88,2.88,0,0,1,2.88-2.88H314.73a2.88,2.88,0,0,1,2.88,2.88h0A2.88,2.88,0,0,1,314.73,229.81Z" style="fill: rgb(95, 33, 11); transform-origin: 200.64px 226.93px 0px;" id="eluybdtsden8" class="animable"></path><g id="el4plsbmqwo"><rect x="91.26" y="229.81" width="14.13" height="183.32" style="opacity: 0.1; transform-origin: 98.325px 321.47px 0px;" class="animable"></rect></g><g id="ela0atg8ugjea"><rect x="105.39" y="229.81" width="204.63" height="1.83" style="opacity: 0.1; transform-origin: 207.705px 230.725px 0px; transform: rotate(180deg);" class="animable"></rect></g><g id="elk45f0xkzeoq"><rect x="105.39" y="398.69" width="204.63" height="1.83" style="opacity: 0.1; transform-origin: 207.705px 399.605px 0px; transform: rotate(180deg);" class="animable"></rect></g><g id="el7v5r558h05c"><g style="opacity: 0.1; transform-origin: 212.345px 258.499px 0px;" class="animable"><path d="M184.84,237.92a79.33,79.33,0,0,1,26.36,0q1.16,21.14,2.29,42.26a79.33,79.33,0,0,0-26.36,0Q186,259,184.84,237.92Z" id="el34442zl4xwm" style="transform-origin: 199.165px 258.499px 0px;" class="animable"></path><path d="M237.56,237.92a79.33,79.33,0,0,0-26.36,0q1.16,21.14,2.29,42.26a79.33,79.33,0,0,1,26.36,0Q238.71,259,237.56,237.92Z" id="el67as75rj0vd" style="transform-origin: 225.525px 258.499px 0px;" class="animable"></path></g></g><path d="M184.84,237.85a84.43,84.43,0,0,1,26.36,0q1.91,19.89,3.8,39.78a83.83,83.83,0,0,0-26.36,0Q186.75,257.74,184.84,237.85Z" style="fill: rgb(255, 255, 255); transform-origin: 199.92px 257.222px 0px;" id="el36n9jhi8ame" class="animable"></path><path d="M237.56,237.85a84.43,84.43,0,0,0-26.36,0q1.91,19.89,3.8,39.78a83.89,83.89,0,0,1,26.37,0Z" style="fill: rgb(255, 255, 255); transform-origin: 226.285px 257.222px 0px;" id="elve758hj9vz" class="animable"></path><g id="elqdbmm9hje4"><path d="M182.43,411.45l-12.22-1a2.12,2.12,0,0,1-2-2.11v-.89a2.11,2.11,0,0,1,2.28-2.1l12.11,1c1,.08,1.75,1.2,1.75,2.56h0C184.4,410.37,183.5,411.54,182.43,411.45Z" style="opacity: 0.3; transform-origin: 176.281px 408.399px 0px;" class="animable"></path></g><g id="elxjlt8qp3ya"><path d="M202.28,411.45l-12.23-1a2.12,2.12,0,0,1-2-2.11v-.89a2.11,2.11,0,0,1,2.28-2.1l12.11,1c1,.08,1.75,1.2,1.75,2.56h0C204.24,410.37,203.34,411.54,202.28,411.45Z" style="opacity: 0.3; transform-origin: 196.121px 408.399px 0px;" class="animable"></path></g></g><g id="freepik--character-1--inject-76" style="transform-origin: 242.465px 296.515px 0px;" class="animable"><path d="M292.18,231.21c1.7,2.23,3.13,4.36,4.59,6.61s2.81,4.49,4.1,6.83a89,89,0,0,1,6.67,14.74,48.93,48.93,0,0,1,2,8.2c.12.71.19,1.45.27,2.18a15.9,15.9,0,0,1,0,2.59,15.17,15.17,0,0,1-1.31,5.1,18.46,18.46,0,0,1-6.09,7.24,23.59,23.59,0,0,1-3.75,2.23,25.23,25.23,0,0,1-4.05,1.56l-1.9-4.57c3.69-2.56,7.22-6.18,8-9.47a7.05,7.05,0,0,0,.24-2.39,10.83,10.83,0,0,0-.16-1.24c-.1-.54-.17-1.07-.3-1.62a45.21,45.21,0,0,0-2-6.6,94.37,94.37,0,0,0-6.4-13q-1.86-3.19-3.86-6.31c-1.32-2.05-2.77-4.16-4.11-6.05Z" style="fill: rgb(255, 139, 123); transform-origin: 296.991px 259.85px 0px;" id="elhuo6jl510p" class="animable"></path><path d="M293.12,283.28l-6.28,1.28,3.71,5.88s6.51,1.21,7.19-2.92Z" style="fill: rgb(255, 139, 123); transform-origin: 292.29px 286.943px 0px;" id="elbfsenvcrybl" class="animable"></path><polygon points="280.12 288.15 283.36 291.32 290.55 290.44 286.84 284.56 280.12 288.15" style="fill: rgb(255, 139, 123); transform-origin: 285.335px 287.94px 0px;" id="elewaznjegxev" class="animable"></polygon><path d="M277,192.23c.2.67.72,1.1,1.15,1s.63-.77.43-1.44-.71-1.11-1.15-1S276.81,191.56,277,192.23Z" style="fill: rgb(38, 50, 56); transform-origin: 277.791px 192.009px 0px;" id="el9fqqp96umsf" class="animable"></path><path d="M277.66,193.35a25,25,0,0,0,4.89,4.77c-.85,1.45-3,1.55-3,1.55Z" style="fill: rgb(255, 86, 82); transform-origin: 280.105px 196.51px 0px;" id="elglr68ffahx7" class="animable"></path><path d="M273.53,188.39a.5.5,0,0,0,.23-.09,3.25,3.25,0,0,1,2.89-.66.41.41,0,1,0,.26-.77,4,4,0,0,0-3.65.78.41.41,0,0,0,.27.74Z" style="fill: rgb(38, 50, 56); transform-origin: 275.167px 187.555px 0px;" id="elqwopikrzpzp" class="animable"></path><path d="M273,200.25c-1.24,6.32-2.48,17.9,1.95,22.12,0,0-1.73,6.41-13.48,6.41-12.92,0-6.17-6.41-6.17-6.41,7.05-1.68,6.86-6.91,5.64-11.82Z" style="fill: rgb(255, 139, 123); transform-origin: 264.244px 214.515px 0px;" id="eldt9t50v8mcq" class="animable"></path><path d="M276.8,224.49c.8-2.45,1.66-5.26-.49-6-2.37-.82-18.13-1-22.4,1.06s.26,6.71.26,6.71Z" style="fill: rgb(38, 50, 56); transform-origin: 264.871px 222.087px 0px;" id="el2xltn3qrfwo" class="animable"></path><path d="M244.57,240.09c-1.25,3.36-2.59,6.61-3.93,9.9s-2.79,6.52-4.24,9.77-3,6.48-4.61,9.68a91.17,91.17,0,0,1-5.51,9.67l-.27.4-.19.2a21.06,21.06,0,0,1-6.65,4.35,39.53,39.53,0,0,1-6.71,2.15,57.49,57.49,0,0,1-6.67,1.08,59.16,59.16,0,0,1-6.69.3l-.47-4.93c1.92-.51,4-1,5.91-1.66s3.88-1.26,5.72-2a38.31,38.31,0,0,0,5.19-2.46,13.92,13.92,0,0,0,3.73-3l-.47.6a98.21,98.21,0,0,0,4.48-8.89q2.12-4.69,4.16-9.49c1.35-3.2,2.65-6.43,4-9.65l3.92-9.67Z" style="fill: rgb(255, 139, 123); transform-origin: 221.6px 262.017px 0px;" id="el8ytwzhe9v1e" class="animable"></path><path d="M290.42,224.33c8.1,1.85,17.39,23.94,17.39,23.94l-16.27,11.15a136.63,136.63,0,0,1-10.74-18.27C276,231,282.14,222.43,290.42,224.33Z" style="fill: rgb(95, 33, 11); transform-origin: 293.461px 241.742px 0px;" id="elbipdxsuxvtf" class="animable"></path><g id="ellcrfv7jqcrc"><path d="M290.42,224.33c8.1,1.85,17.39,23.94,17.39,23.94l-16.27,11.15a136.63,136.63,0,0,1-10.74-18.27C276,231,282.14,222.43,290.42,224.33Z" style="fill: rgb(255, 255, 255); opacity: 0.6; transform-origin: 293.461px 241.742px 0px;" class="animable"></path></g><g id="el07skp0t63jc5"><path d="M284.62,238.41l7.69,20.48-.77.53s-3.32-4.67-6.92-11Z" style="opacity: 0.2; transform-origin: 288.465px 248.915px 0px;" class="animable"></path></g><path d="M242,224.77s-8.18,11.41.51,75.72h46.22c.32-7.1-5.15-42.73,1.69-76.16a121.13,121.13,0,0,0-15.47-2,171.62,171.62,0,0,0-19.65,0A87.46,87.46,0,0,0,242,224.77Z" style="fill: rgb(95, 33, 11); transform-origin: 264.465px 261.269px 0px;" id="els2jud6rczq" class="animable"></path><g id="el8x4onqczxlk"><path d="M242,224.77s-8.18,11.41.51,75.72h46.22c.32-7.1-5.15-42.73,1.69-76.16a121.13,121.13,0,0,0-15.47-2,171.62,171.62,0,0,0-19.65,0A87.46,87.46,0,0,0,242,224.77Z" style="fill: rgb(255, 255, 255); opacity: 0.6; transform-origin: 264.465px 261.269px 0px;" class="animable"></path></g><g id="elvpi9k9onrjp"><path d="M247.13,243.37l-8.62,7.9c0,4.57.18,9.88.57,16C250.65,258.92,247,243.55,247.13,243.37Z" style="opacity: 0.2; transform-origin: 243.043px 255.32px 0px;" class="animable"></path></g><path d="M252,230.47c2.24,8-10.9,30.86-10.9,30.86l-17.57-8.85s2.89-12,9.36-20.53C240.27,222.24,249.55,221.82,252,230.47Z" style="fill: rgb(95, 33, 11); transform-origin: 237.894px 242.818px 0px;" id="elx8hfojwvp7b" class="animable"></path><g id="elxhztsklkxn"><path d="M252,230.47c2.24,8-10.9,30.86-10.9,30.86l-17.57-8.85s2.89-12,9.36-20.53C240.27,222.24,249.55,221.82,252,230.47Z" style="fill: rgb(255, 255, 255); opacity: 0.6; transform-origin: 237.894px 242.818px 0px;" class="animable"></path></g><path d="M204.36,281l-10.49.66,1,8.73a9.85,9.85,0,0,0,9.2-4.25Z" style="fill: rgb(255, 139, 123); transform-origin: 199.115px 285.724px 0px;" id="elq9lbqo1yuzr" class="animable"></path><polygon points="188.76 286.46 188.76 290.56 194.9 290.37 193.87 281.64 188.76 286.46" style="fill: rgb(255, 139, 123); transform-origin: 191.83px 286.1px 0px;" id="el0r1lv4frjxs" class="animable"></polygon><polygon points="240.72 411.23 232.08 411.23 227.74 391.22 236.38 391.22 240.72 411.23" style="fill: rgb(255, 139, 123); transform-origin: 234.23px 401.225px 0px;" id="elifl2v7napbf" class="animable"></polygon><path d="M231.47,408h9.7a.76.76,0,0,1,.74.59l1.71,7.69a1.27,1.27,0,0,1-1.27,1.53c-3.39-.06-5-.25-9.3-.25-2.63,0-6,.27-9.63.27s-4.1-3.59-2.62-3.91c6.66-1.46,7.13-3.47,9.26-5.39A2.15,2.15,0,0,1,231.47,408Z" style="fill: rgb(38, 50, 56); transform-origin: 231.831px 412.915px 0px;" id="els7tlfm6lcnn" class="animable"></path><g id="el7yukud70n3"><g style="opacity: 0.2; transform-origin: 233.185px 396.765px 0px;" class="animable"><polygon points="236.38 391.22 227.74 391.22 230.15 402.31 238.63 401.54 236.38 391.22" id="elz9552fkli4s" style="transform-origin: 233.185px 396.765px 0px;" class="animable"></polygon></g></g><path d="M254.3,197.42c2.94,8.06,4.25,12.93,9.65,15.91,8.11,4.49,17.13-2.28,16.66-11.05-.43-7.9-5.16-19.75-14.17-20.63A11.7,11.7,0,0,0,254.3,197.42Z" style="fill: rgb(255, 139, 123); transform-origin: 267.087px 198.173px 0px;" id="el0c8g2sk15uvb" class="animable"></path><path d="M270.16,211.31c3-3.19,3.55-10.37,2.55-14.8,1-4,5.89-12,1.89-16s-10.4-5.88-18-5.16c-.19,1.17,2,2.29,2,2.29s-17.8-2.69-12.76,8.5c-7.27,11.84,6,17.21,1.75,21.78.74,2.23,5.77,5.5,10.94,1.84a4.34,4.34,0,0,1-.85,5C262.44,214.71,267.15,214.49,270.16,211.31Z" style="fill: rgb(38, 50, 56); transform-origin: 259.884px 194.98px 0px;" id="elefqwv7zi4hq" class="animable"></path><path d="M247.38,185.91s-4-.59-5.14,3.09A16.29,16.29,0,0,1,247.38,185.91Z" style="fill: rgb(38, 50, 56); transform-origin: 244.81px 187.438px 0px;" id="elcou0b4wywzk" class="animable"></path><path d="M246.78,186.36s-3.29.95-3.94-3.13A10.57,10.57,0,0,0,246.78,186.36Z" style="fill: rgb(38, 50, 56); transform-origin: 244.81px 184.843px 0px;" id="elrnqkrsjnd7" class="animable"></path><path d="M268.36,196.41a9.63,9.63,0,0,0,4.43,4.37c2.53,1.2,3.86-.74,3.2-3.21-.59-2.22-2.62-5.51-5.19-5.69S267.23,194.1,268.36,196.41Z" style="fill: rgb(255, 139, 123); transform-origin: 272.029px 196.508px 0px;" id="el4cp8uptn4yo" class="animable"></path><path d="M256.36,300.49S216.23,315,215,334.3c-2.18,35.47,12.3,62.85,12.3,62.85h13s-2-12.14-3.76-44.27c-2.22-40.38,66.31.94,52.19-52.39Z" style="fill: rgb(95, 33, 11); transform-origin: 252.712px 348.82px 0px;" id="elppeo3bfcyx8" class="animable"></path><g id="elktloth7s4q"><path d="M256.36,300.49S216.23,315,215,334.3c-2.18,35.47,12.3,62.85,12.3,62.85h13s-2-12.14-3.76-44.27c-2.22-40.38,66.31.94,52.19-52.39Z" style="opacity: 0.5; transform-origin: 252.712px 348.82px 0px;" class="animable"></path></g><path d="M224.64,393.9c-.06,0,2,5.91,2,5.91l15-1.47-.81-5.37Z" style="fill: rgb(255, 255, 255); transform-origin: 233.139px 396.39px 0px;" id="eluue9y57twe" class="animable"></path><polygon points="202.92 407.94 194.28 407.94 191.75 387.93 200.39 387.93 202.92 407.94" style="fill: rgb(255, 139, 123); transform-origin: 197.335px 397.935px 0px;" id="elqh1e6s5szp" class="animable"></polygon><path d="M193.86,401.63l9.09,2.54a.74.74,0,0,1,.55.76l-.42,7.86a1.26,1.26,0,0,1-1.61,1.15c-3.27-1-7.95-2.48-12.07-3.63-4.82-1.35-5.82-1.34-11.47-2.92-3.42-.95-3.4-4.67-1.89-4.59,6.91.4,9,.82,15.63-1.08A4.08,4.08,0,0,1,193.86,401.63Z" style="fill: rgb(38, 50, 56); transform-origin: 189.285px 407.756px 0px;" id="el4oigyl4hdhq" class="animable"></path><g id="elvg52o5kk22"><polygon points="191.75 387.93 193.13 398.83 201.7 398.25 200.4 387.93 191.75 387.93" style="opacity: 0.2; transform-origin: 196.725px 393.38px 0px;" class="animable"></polygon></g><path d="M242.51,300.49s-65.77,5.83-65.06,38.86c.74,34.35,12.67,54.51,12.67,54.51H203s-1.54-14.81-1.11-48.63c.13-10.13,20.6-13.48,40.6-14.66,17.27-1,33.44-10.87,40.15-26.82l1.37-3.26Z" style="fill: rgb(95, 33, 11); transform-origin: 230.727px 347.175px 0px;" id="elbhu88kegfmt" class="animable"></path><g id="ele9dprk816c7"><path d="M242.51,300.49s-65.77,5.83-65.06,38.86c.74,34.35,12.67,54.51,12.67,54.51H203s-1.54-14.81-1.11-48.63c.13-10.13,20.6-13.48,40.6-14.66,17.27-1,33.44-10.87,40.15-26.82l1.37-3.26Z" style="opacity: 0.5; transform-origin: 230.727px 347.175px 0px;" class="animable"></path></g><path d="M187.12,390.41c-.06,0,2.2,5.93,2.2,5.93l15.5-1.1-.9-5.38Z" style="fill: rgb(255, 255, 255); transform-origin: 195.969px 393.1px 0px;" id="eljijr1s7klio" class="animable"></path></g><g id="freepik--Chair--inject-76" style="transform-origin: 254.509px 373.755px 0px;" class="animable"><rect x="212.38" y="333.03" width="84.25" height="8.11" style="fill: rgb(95, 33, 11); transform-origin: 254.505px 337.085px 0px;" id="elfzbpht0gnbr" class="animable"></rect><g id="elgpc649qtr7"><rect x="212.38" y="333.03" width="84.25" height="8.11" style="fill: rgb(255, 255, 255); opacity: 0.6; transform-origin: 254.505px 337.085px 0px;" class="animable"></rect></g><g id="ele6lbsxgb3h5"><rect x="212.38" y="333.03" width="19.76" height="8.11" style="fill: rgb(95, 33, 11); opacity: 0.4; transform-origin: 222.26px 337.085px 0px;" class="animable"></rect></g><polygon points="236.53 422.33 227.74 422.33 226.64 341.14 237.63 341.14 236.53 422.33" style="fill: rgb(95, 33, 11); transform-origin: 232.135px 381.735px 0px;" id="eljh3gimh1lp" class="animable"></polygon><g id="eluvaoy7d6hck"><polygon points="236.53 422.33 227.74 422.33 226.64 341.14 237.63 341.14 236.53 422.33" style="fill: rgb(255, 255, 255); opacity: 0.6; transform-origin: 232.135px 381.735px 0px;" class="animable"></polygon></g><g id="elriqvhtixuw"><polygon points="232.14 422.33 227.74 422.33 226.64 341.14 232.14 341.14 232.14 422.33" style="fill: rgb(95, 33, 11); opacity: 0.4; transform-origin: 229.39px 381.735px 0px;" class="animable"></polygon></g><polygon points="222.27 422.33 213.48 422.33 212.38 341.14 223.37 341.14 222.27 422.33" style="fill: rgb(95, 33, 11); transform-origin: 217.875px 381.735px 0px;" id="el32m38yucn3" class="animable"></polygon><g id="elsh47fge7zs"><polygon points="222.27 422.33 213.48 422.33 212.38 341.14 223.37 341.14 222.27 422.33" style="fill: rgb(255, 255, 255); opacity: 0.6; transform-origin: 217.875px 381.735px 0px;" class="animable"></polygon></g><g id="el9n4isyv02"><polygon points="217.87 422.33 213.48 422.33 212.38 341.14 217.87 341.14 217.87 422.33" style="fill: rgb(95, 33, 11); opacity: 0.4; transform-origin: 215.125px 381.735px 0px;" class="animable"></polygon></g><polygon points="295.53 422.33 286.74 422.33 285.64 341.14 296.63 341.14 295.53 422.33" style="fill: rgb(95, 33, 11); transform-origin: 291.135px 381.735px 0px;" id="eljb7rdknytrq" class="animable"></polygon><g id="el9ncgo82e4ia"><polygon points="295.53 422.33 286.74 422.33 285.64 341.14 296.63 341.14 295.53 422.33" style="fill: rgb(255, 255, 255); opacity: 0.6; transform-origin: 291.135px 381.735px 0px;" class="animable"></polygon></g><g id="elexldzw5so6c"><polygon points="291.13 422.33 286.74 422.33 285.64 341.14 291.13 341.14 291.13 422.33" style="fill: rgb(95, 33, 11); opacity: 0.4; transform-origin: 288.385px 381.735px 0px;" class="animable"></polygon></g><polygon points="281.27 422.33 272.48 422.33 271.38 341.14 282.37 341.14 281.27 422.33" style="fill: rgb(95, 33, 11); transform-origin: 276.875px 381.735px 0px;" id="elehckeg6ynnt" class="animable"></polygon><g id="el580vzi07eol"><polygon points="281.27 422.33 272.48 422.33 271.38 341.14 282.37 341.14 281.27 422.33" style="fill: rgb(255, 255, 255); opacity: 0.6; transform-origin: 276.875px 381.735px 0px;" class="animable"></polygon></g><g id="elbqvk88isuvc"><polygon points="276.87 422.33 272.48 422.33 271.38 341.14 276.87 341.14 276.87 422.33" style="fill: rgb(95, 33, 11); opacity: 0.4; transform-origin: 274.125px 381.735px 0px;" class="animable"></polygon></g><path d="M296.47,326.38c-14.41-1.6-69.52-1.6-83.93,0a2.11,2.11,0,0,0-1.71,2.92l.91,2.21A2.49,2.49,0,0,0,214,333h81a2.46,2.46,0,0,0,2.28-1.52l.92-2.21A2.11,2.11,0,0,0,296.47,326.38Z" style="fill: rgb(38, 50, 56); transform-origin: 254.509px 329.09px 0px;" id="elunyjib4k8k" class="animable"></path></g><defs>     <filter id="active" height="200%">         <feMorphology in="SourceAlpha" result="DILATED" operator="dilate" radius="2"></feMorphology>                <feFlood flood-color="#32DFEC" flood-opacity="1" result="PINK"></feFlood>        <feComposite in="PINK" in2="DILATED" operator="in" result="OUTLINE"></feComposite>        <feMerge>            <feMergeNode in="OUTLINE"></feMergeNode>            <feMergeNode in="SourceGraphic"></feMergeNode>        </feMerge>    </filter>    <filter id="hover" height="200%">        <feMorphology in="SourceAlpha" result="DILATED" operator="dilate" radius="2"></feMorphology>                <feFlood flood-color="#ff0000" flood-opacity="0.5" result="PINK"></feFlood>        <feComposite in="PINK" in2="DILATED" operator="in" result="OUTLINE"></feComposite>        <feMerge>            <feMergeNode in="OUTLINE"></feMergeNode>            <feMergeNode in="SourceGraphic"></feMergeNode>        </feMerge>            <feColorMatrix type="matrix" values="0   0   0   0   0                0   1   0   0   0                0   0   0   0   0                0   0   0   1   0 "></feColorMatrix>    </filter></defs></svg>